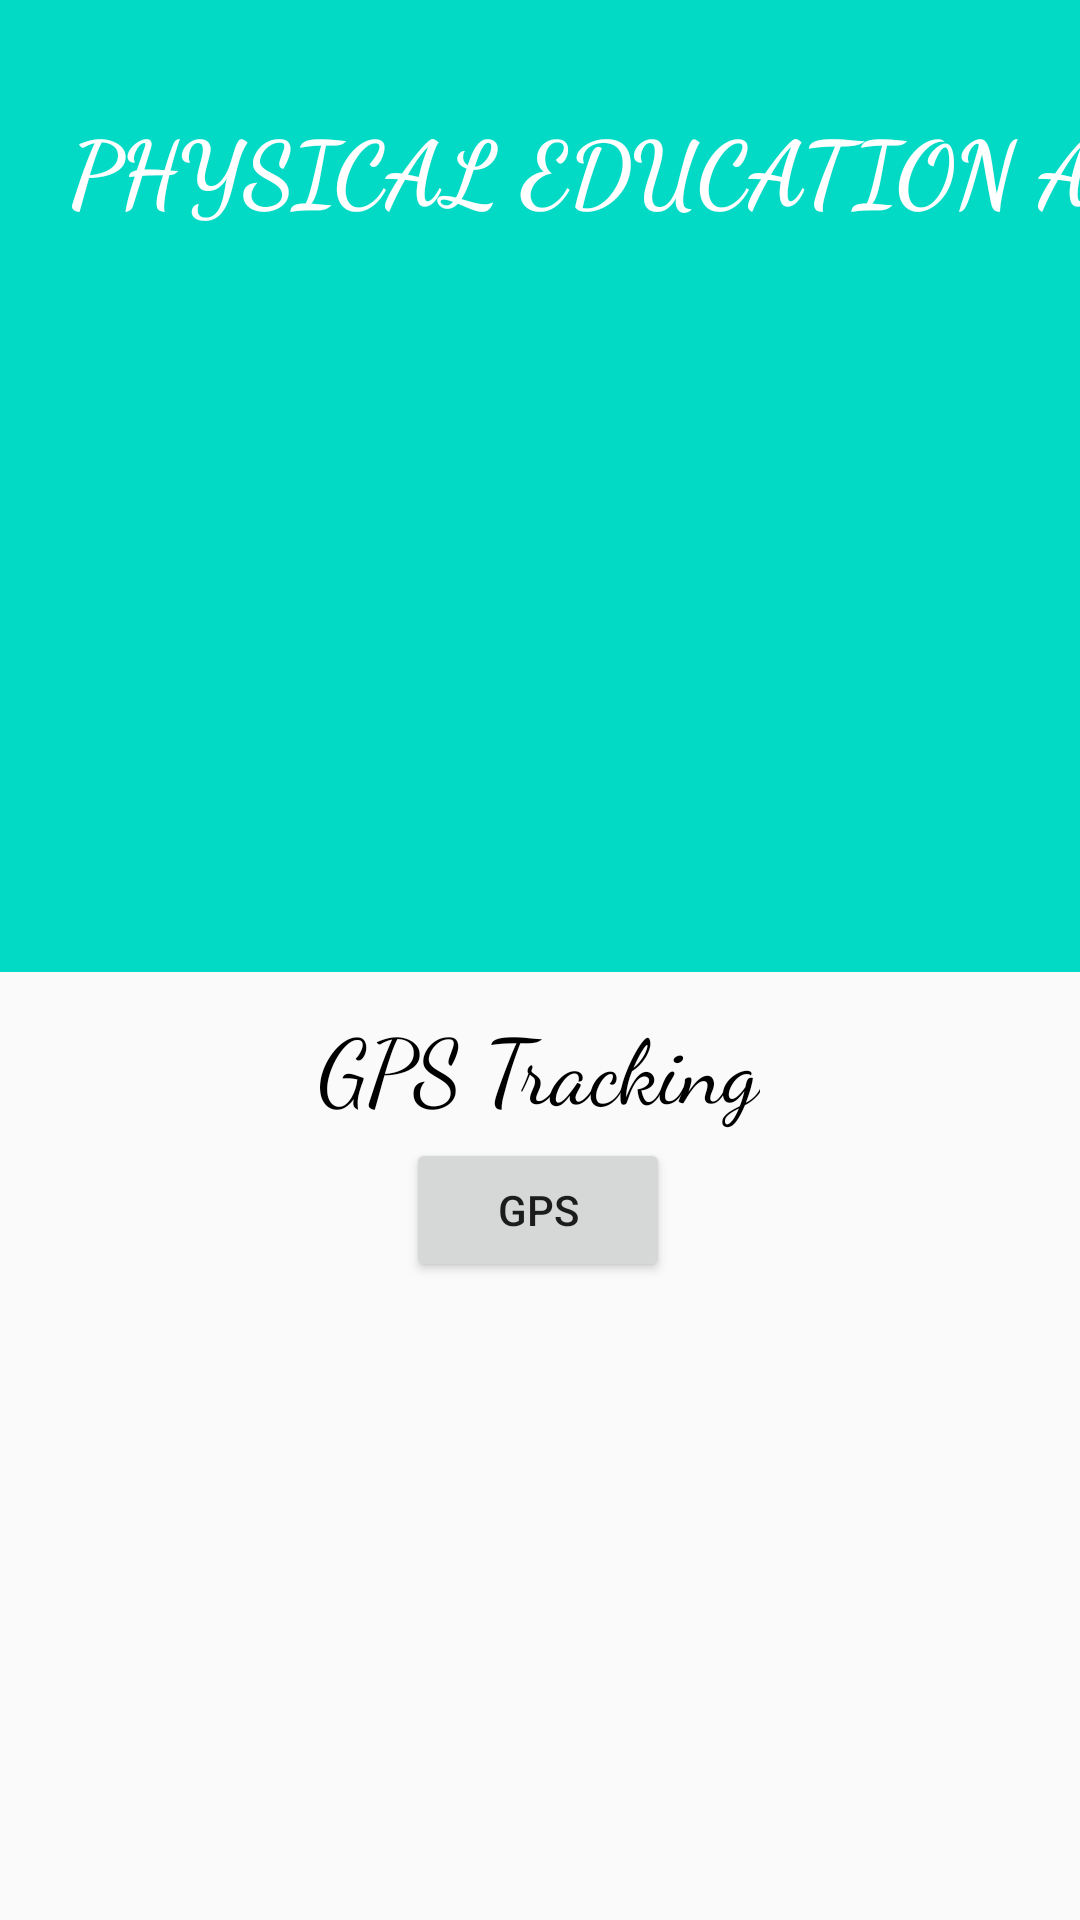

Here is an Android app screen rendered from its layout file. Give the layout XML and the strings, colors and styles it references.
<!-- AndroidManifest.xml: activity theme AppTheme.NoActionBar -->
<!-- res/layout/activity_main.xml -->
<?xml version="1.0" encoding="utf-8"?>

<androidx.constraintlayout.widget.ConstraintLayout xmlns:android="http://schemas.android.com/apk/res/android"
    xmlns:app="http://schemas.android.com/apk/res-auto"
    xmlns:tools="http://schemas.android.com/tools"
    android:layout_width="match_parent"
    android:layout_height="match_parent"
    tools:context=".MainActivity">

    <LinearLayout
        android:id="@+id/linearLayout"
        android:layout_width="412dp"
        android:layout_height="324dp"
        android:background="@color/colorAccent"
        android:orientation="vertical"
        app:layout_constraintEnd_toEndOf="parent"
        app:layout_constraintStart_toStartOf="parent"
        app:layout_constraintTop_toTopOf="parent">

    </LinearLayout>

    <TextView
        android:id="@+id/textView"
        android:layout_width="412dp"
        android:layout_height="78dp"
        android:layout_marginTop="35dp"
        android:background="@color/colorAccent"
        android:fontFamily="cursive"
        android:text="   PHYSICAL EDUCATION APP"
        android:textAllCaps="false"
        android:textColor="@android:color/white"
        android:textSize="30sp"
        android:textStyle="bold"
        app:layout_constraintTop_toTopOf="parent"
        tools:layout_editor_absoluteX="-3dp" />

    <ImageView
        android:id="@+id/imageView3"
        android:layout_width="109dp"
        android:layout_height="122dp"
        app:layout_constraintBottom_toBottomOf="parent"
        app:layout_constraintEnd_toEndOf="parent"
        app:layout_constraintStart_toStartOf="parent"
        app:srcCompat="@drawable/pe_logo" />



    <TextView
        android:id="@+id/textView2"
        android:layout_width="wrap_content"
        android:layout_height="wrap_content"
        android:fontFamily="cursive"
        android:text="GPS Tracking"
        android:textColor="@android:color/black"
        android:textColorHint="@android:color/white"
        android:textSize="30sp"
        app:layout_constraintBottom_toBottomOf="parent"
        app:layout_constraintEnd_toEndOf="parent"
        app:layout_constraintHorizontal_bias="0.498"
        app:layout_constraintStart_toStartOf="parent"
        app:layout_constraintTop_toTopOf="parent"
        app:layout_constraintVertical_bias="0.559" />

    <Button
        android:id="@+id/btnShowLocation"
        android:layout_width="wrap_content"
        android:layout_height="wrap_content"
        android:text="GPS"
        app:layout_constraintBottom_toBottomOf="parent"
        app:layout_constraintEnd_toEndOf="parent"
        app:layout_constraintHorizontal_bias="0.498"
        app:layout_constraintStart_toStartOf="parent"
        app:layout_constraintTop_toTopOf="@+id/linearLayout"
        app:layout_constraintVertical_bias="0.641" />

</androidx.constraintlayout.widget.ConstraintLayout>
<!-- resources referenced by this layout -->
<resources>
  <style name="AppTheme.NoActionBar">
          <item name="windowActionBar">false</item>
          <item name="windowNoTitle">true</item>
      </style>
  <!-- not gathered from this repository: default colours our renderer supplied (Android Studio template values) -->
  <color name="colorAccent">#FF03DAC5</color>
</resources>
